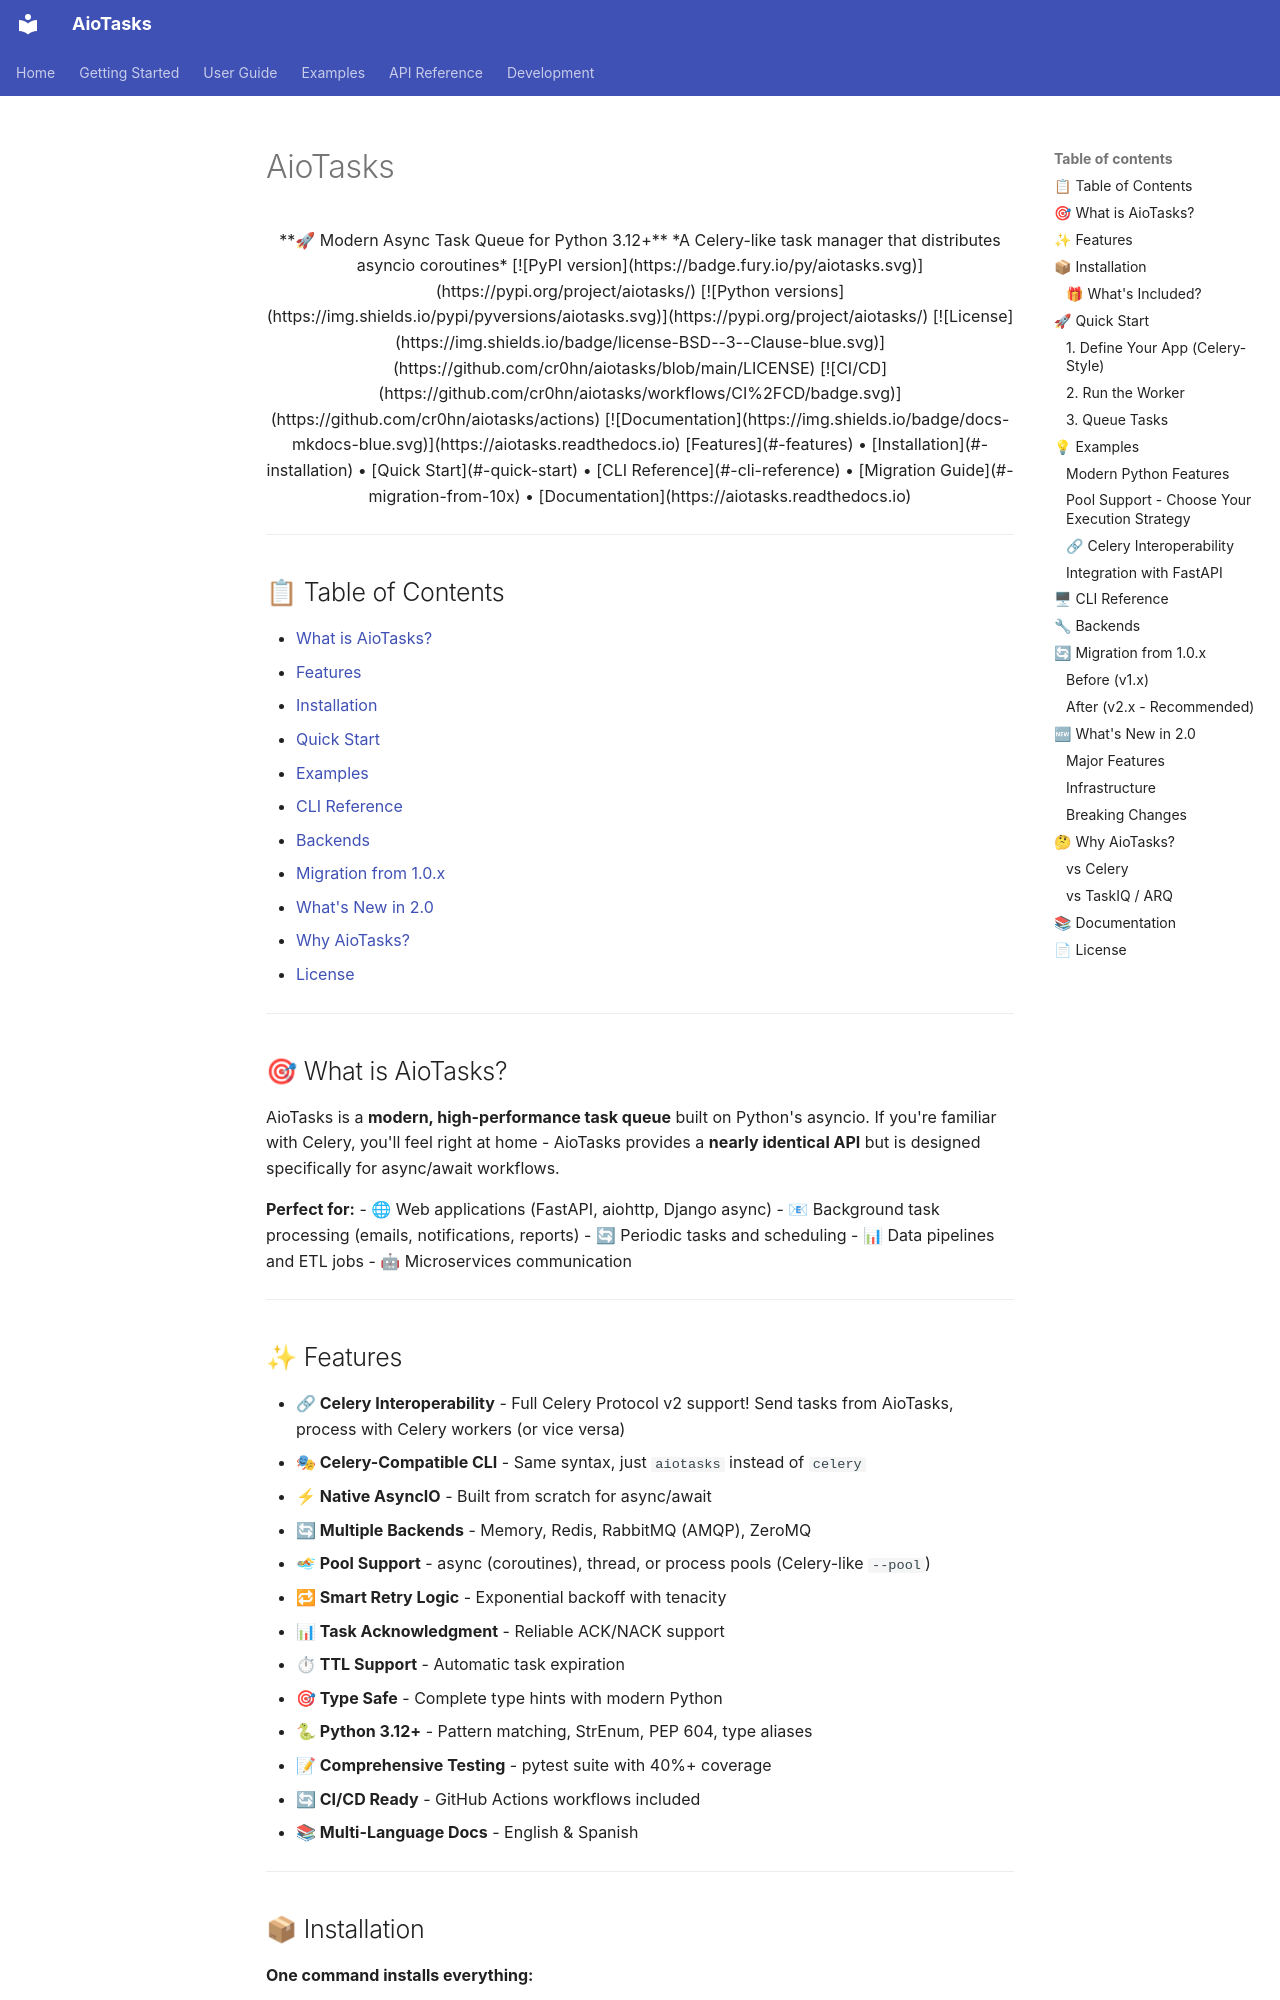

repository: cr0hn/aiotasks · page: design/README.old/index.html · generator: mkdocs

# AioTasks

<div align="center">

**🚀 Modern Async Task Queue for Python 3.12+**

*A Celery-like task manager that distributes asyncio coroutines*

[![PyPI version](https://badge.fury.io/py/aiotasks.svg)](https://pypi.org/project/aiotasks/)
[![Python versions](https://img.shields.io/pypi/pyversions/aiotasks.svg)](https://pypi.org/project/aiotasks/)
[![License](https://img.shields.io/badge/license-BSD--3--Clause-blue.svg)](https://github.com/cr0hn/aiotasks/blob/main/LICENSE)
[![CI/CD](https://github.com/cr0hn/aiotasks/workflows/CI%2FCD/badge.svg)](https://github.com/cr0hn/aiotasks/actions)
[![Documentation](https://img.shields.io/badge/docs-mkdocs-blue.svg)](https://aiotasks.readthedocs.io)

[Features](#-features) •
[Installation](#-installation) •
[Quick Start](#-quick-start) •
[CLI Reference](#-cli-reference) •
[Migration Guide](#-migration-from-10x) •
[Documentation](https://aiotasks.readthedocs.io)

</div>

---

## 📋 Table of Contents

- [What is AioTasks?](#-what-is-aiotasks)
- [Features](#-features)
- [Installation](#-installation)
- [Quick Start](#-quick-start)
- [Examples](#-examples)
- [CLI Reference](#-cli-reference)
- [Backends](#-backends)
- [Migration from 1.0.x](#-migration-from-10x)
- [What's New in 2.0](#-whats-new-in-20)
- [Why AioTasks?](#-why-aiotasks)
- [License](#-license)

---

## 🎯 What is AioTasks?

AioTasks is a **modern, high-performance task queue** built on Python's asyncio. If you're familiar with Celery, you'll feel right at home - AioTasks provides a **nearly identical API** but is designed specifically for async/await workflows.

**Perfect for:**
- 🌐 Web applications (FastAPI, aiohttp, Django async)
- 📧 Background task processing (emails, notifications, reports)
- 🔄 Periodic tasks and scheduling
- 📊 Data pipelines and ETL jobs
- 🤖 Microservices communication

---
